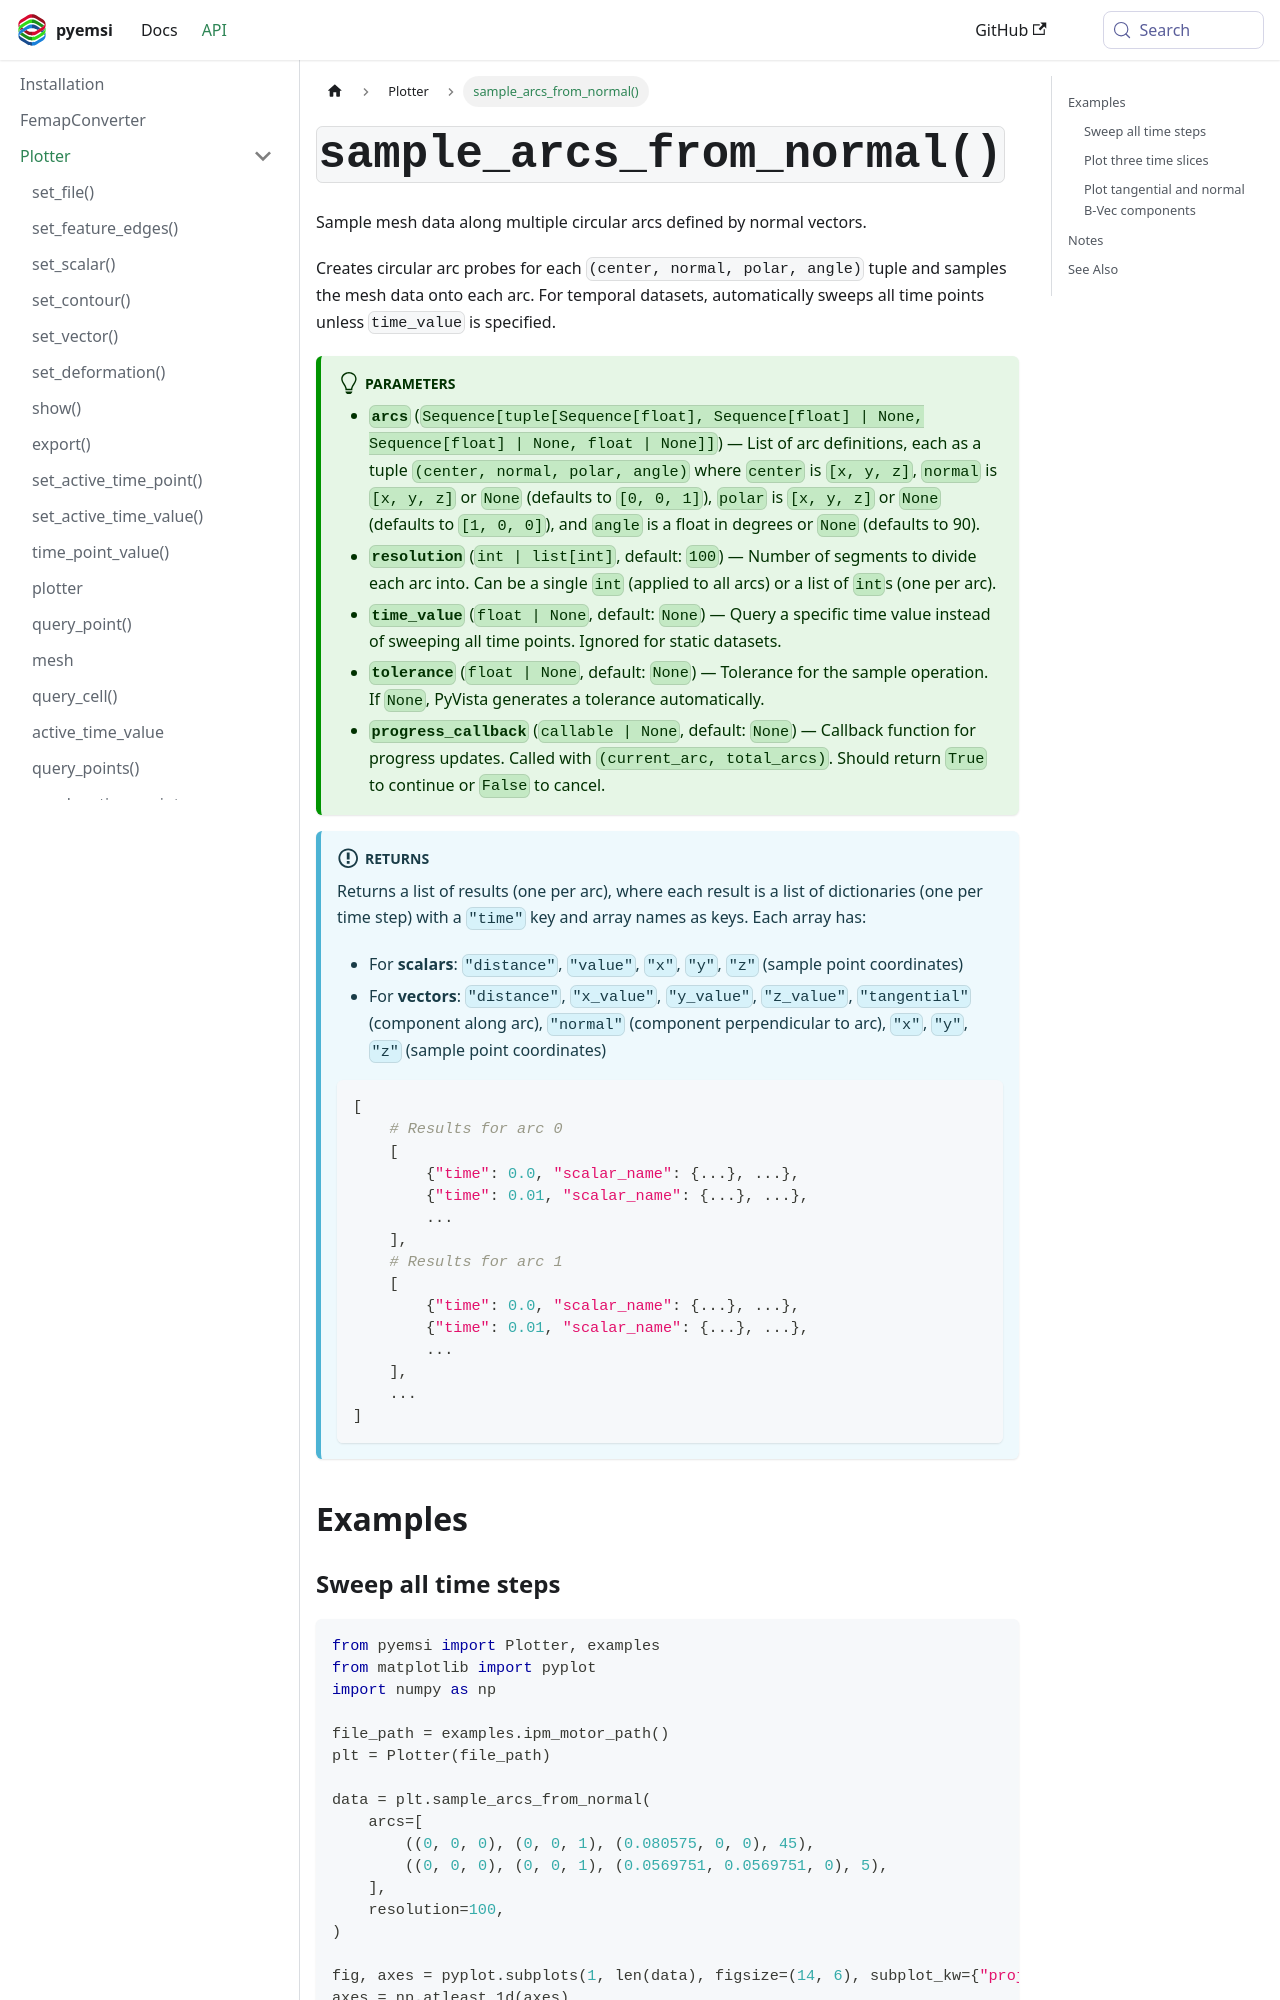

repository: EMSolution-SSIL/pyemsi · page: docs/api/Plotter/sample_arcs_from_normal/index.html · generator: docusaurus

---
sidebar_position: 22
title: sample_arcs_from_normal()
---

# `sample_arcs_from_normal()`

Sample mesh data along multiple circular arcs defined by normal vectors.

Creates circular arc probes for each `(center, normal, polar, angle)` tuple and samples the mesh data onto each arc. For temporal datasets, automatically sweeps all time points unless `time_value` is specified.

:::tip[Parameters]
- **`arcs`** (`Sequence[tuple[Sequence[float], Sequence[float] | None, Sequence[float] | None, float | None]]`) — List of arc definitions, each as a tuple `(center, normal, polar, angle)` where `center` is `[x, y, z]`, `normal` is `[x, y, z]` or `None` (defaults to `[0, 0, 1]`), `polar` is `[x, y, z]` or `None` (defaults to `[1, 0, 0]`), and `angle` is a float in degrees or `None` (defaults to 90).
- **`resolution`** (`int | list[int]`, default: `100`) — Number of segments to divide each arc into. Can be a single `int` (applied to all arcs) or a list of `int`s (one per arc).
- **`time_value`** (`float | None`, default: `None`) — Query a specific time value instead of sweeping all time points. Ignored for static datasets.
- **`tolerance`** (`float | None`, default: `None`) — Tolerance for the sample operation. If `None`, PyVista generates a tolerance automatically.
- **`progress_callback`** (`callable | None`, default: `None`) — Callback function for progress updates. Called with `(current_arc, total_arcs)`. Should return `True` to continue or `False` to cancel.
:::

:::info[Returns]
Returns a list of results (one per arc), where each result is a list of dictionaries (one per time step) with a `"time"` key and array names as keys. Each array has:
- For **scalars**: `"distance"`, `"value"`, `"x"`, `"y"`, `"z"` (sample point coordinates)
- For **vectors**: `"distance"`, `"x_value"`, `"y_value"`, `"z_value"`, `"tangential"` (component along arc), `"normal"` (component perpendicular to arc), `"x"`, `"y"`, `"z"` (sample point coordinates)

```python
[
    # Results for arc 0
    [
        {"time": 0.0, "scalar_name": {...}, ...},
        {"time": 0.01, "scalar_name": {...}, ...},
        ...
    ],
    # Results for arc 1
    [
        {"time": 0.0, "scalar_name": {...}, ...},
        {"time": 0.01, "scalar_name": {...}, ...},
        ...
    ],
    ...
]
```
:::

## Examples
